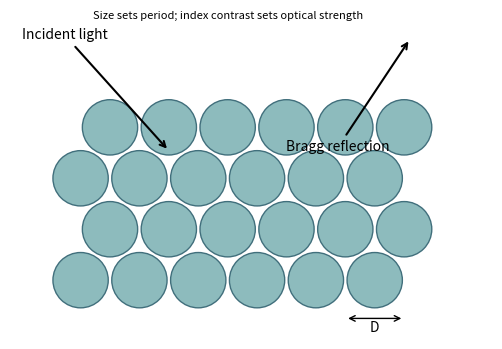

Source code (Python): (Note: this script raises an exception after producing the figure.)
"""Original explanatory figure; Python 3.14, matplotlib 3.10, numpy 2.3. Writes a basename PNG to cwd, normally mirrored _media."""
from pathlib import Path
import numpy as np
import matplotlib
matplotlib.use('Agg')
import matplotlib.pyplot as plt
from matplotlib.patches import Circle,Rectangle,Polygon,Arc
plt.rcParams.update({'font.size':10,'figure.facecolor':'white','axes.facecolor':'white'})

fig,ax=plt.subplots(figsize=(6.6,3.6));ax.set(xlim=(-1.2,7),ylim=(-1,4.6),aspect='equal');ax.axis('off')
for j in range(4):
 for i in range(6):ax.add_patch(Circle((i+.5*(j%2),j*np.sqrt(3)/2),.47,facecolor='#8dbbbd',edgecolor='#416f7c'))
ax.annotate('Incident light',xy=(1.5,2.2),xytext=(-1,4.1),arrowprops={'arrowstyle':'->','lw':1.5});ax.annotate('Bragg reflection',xy=(5.6,4.1),xytext=(3.5,2.2),arrowprops={'arrowstyle':'->','lw':1.5});ax.annotate('',xy=(4.5,-.65),xytext=(5.5,-.65),arrowprops={'arrowstyle':'<->'});ax.text(5,-.88,'D',ha='center');ax.text(2.5,4.45,'Size sets period; index contrast sets optical strength',ha='center',fontsize=8);fig.tight_layout()

fig.savefig(Path(__file__).with_suffix('.png').name,dpi=150,facecolor='white',bbox_inches='tight');plt.close(fig)
